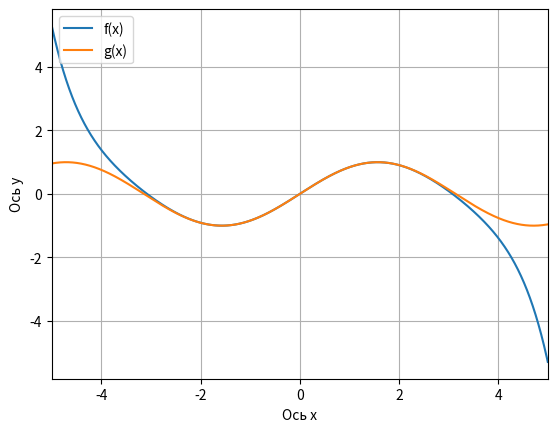

This chart was generated by the following Python code:
import matplotlib.pyplot as plt
import numpy as np

x = np.linspace(-5, 5, 10000)
f_y = x - (x ** 3) / 6 + (x ** 5) / 120 - (x ** 7) / 5040
g_y = np.sin(x)

plt.ylabel('Ось y')
plt.xlabel('Ось x')
plt.grid()
plt.plot(x, f_y, label="f(x)")
plt.plot(x, g_y, label="g(x)")
plt.legend(loc="upper left")
plt.xlim(-5, 5)
plt.show()
